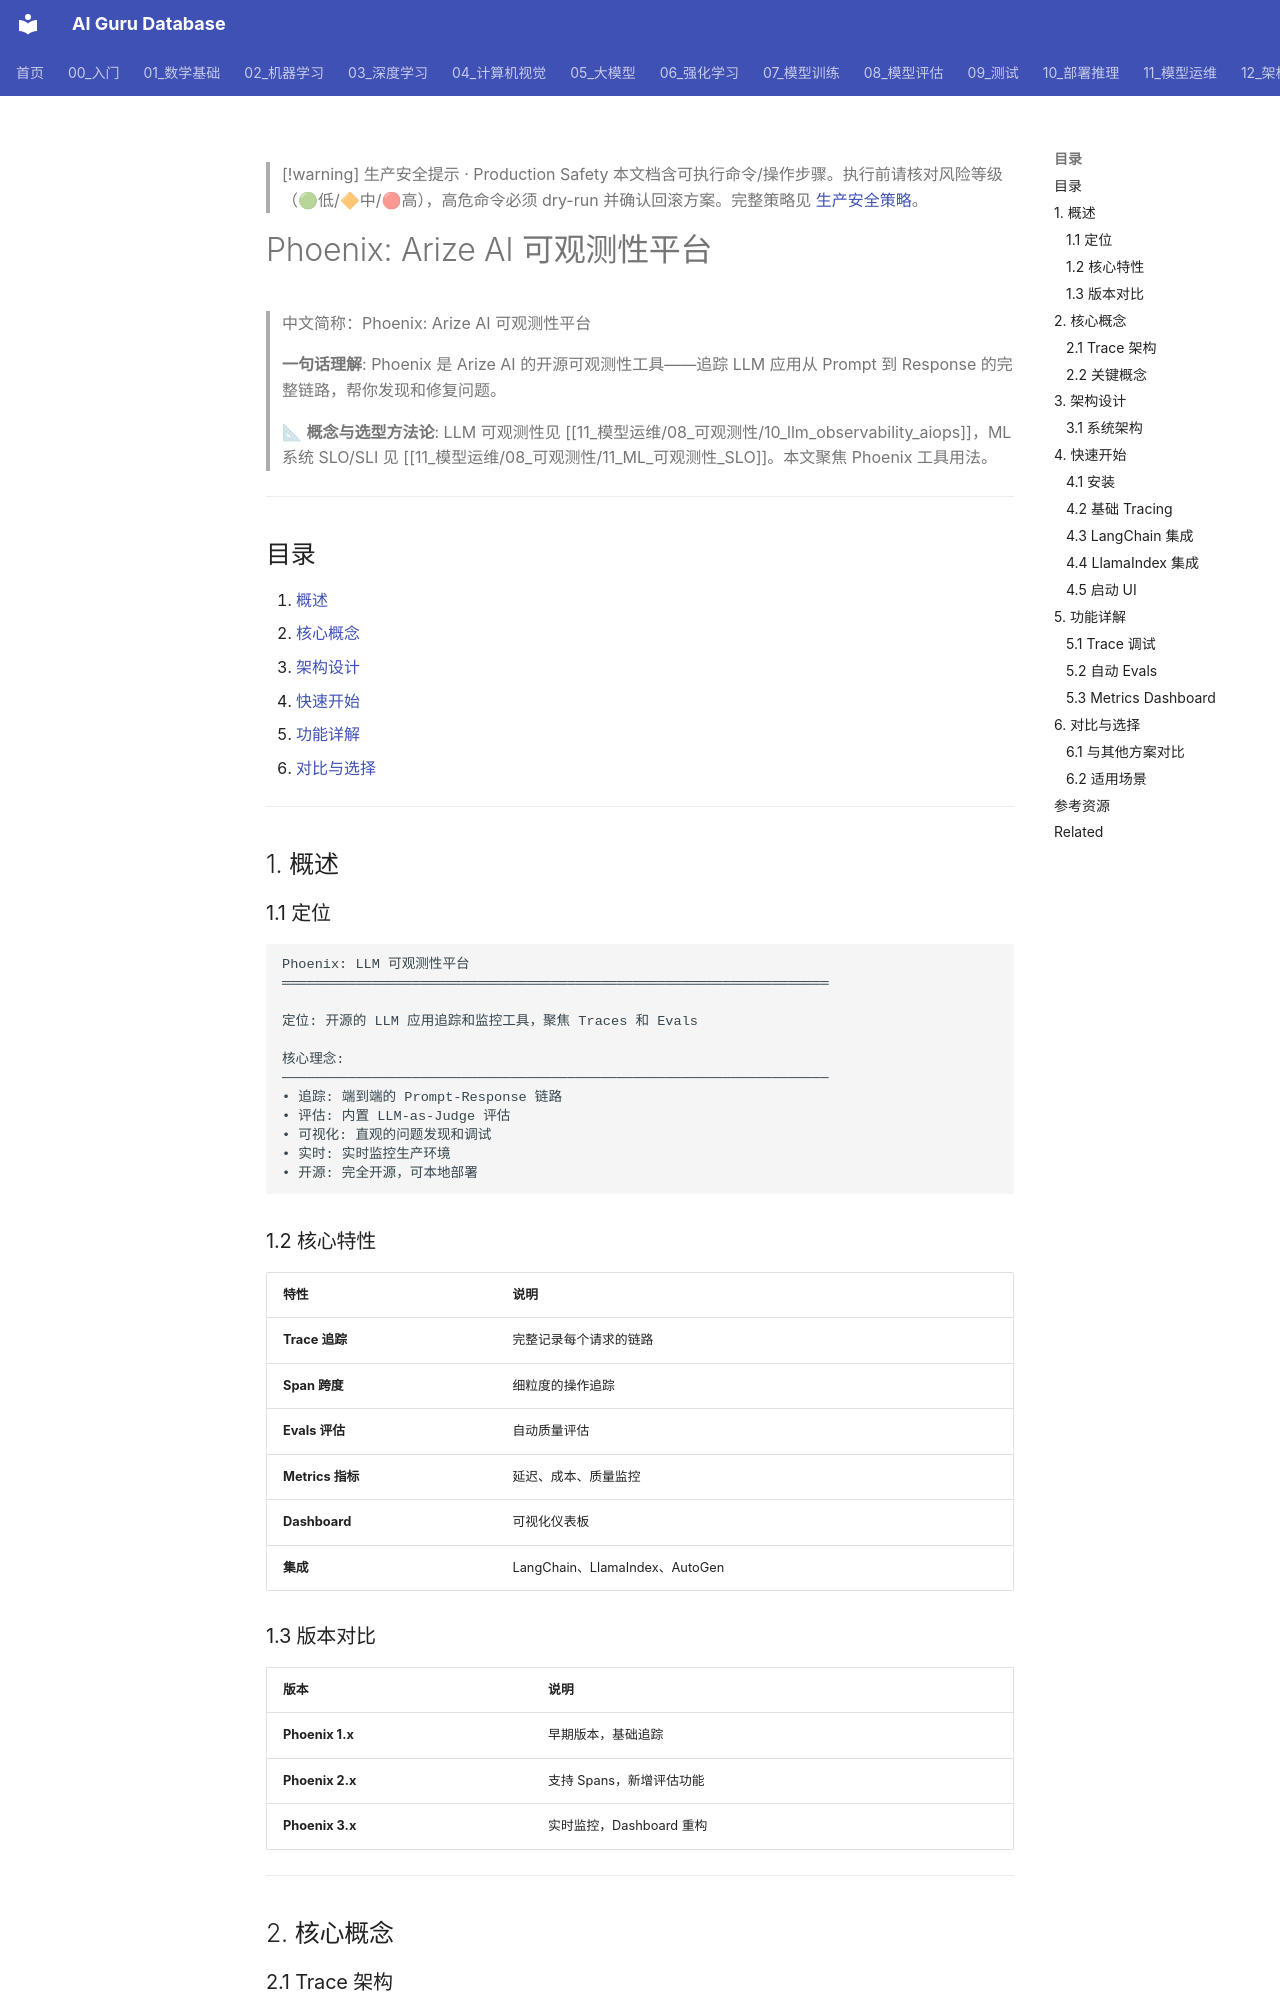

repository: ai-guru-global/ai-guru-database · page: 11_模型运维/08_可观测性/14_Phoenix_深入分析/index.html · generator: mkdocs

---
title: "Phoenix: Arize AI 可观测性平台"
category: "11-mlops-pipeline"
tags: ["ai-ops", "observability", "monitoring", "incident-response"]
summary: "> **一句话理解**: Phoenix 是 Arize AI 的开源可观测性工具——追踪 LLM 应用从 Prompt 到 Response 的完整链路，帮你发现和修复问题。"
created: "2026-05-31"
updated: "2026-05-31"
tier: supporting
aliases:
  - "Phoenix Deep Dive"
  - Phoenix_Deep_Dive
sources: []

name_zh: "Phoenix: Arize AI 可观测性平台"
---

> [!warning] 生产安全提示 · Production Safety
> 本文档含可执行命令/操作步骤。执行前请核对风险等级（🟢低/🔶中/🔴高），高危命令必须 dry-run 并确认回滚方案。完整策略见 [生产安全策略](../../治理/Production_Safety_Policy.md)。
<!-- op-safety-banner v1 -->
# Phoenix: Arize AI 可观测性平台

> 中文简称：Phoenix: Arize AI 可观测性平台

> **一句话理解**: Phoenix 是 Arize AI 的开源可观测性工具——追踪 LLM 应用从 Prompt 到 Response 的完整链路，帮你发现和修复问题。

> 📐 **概念与选型方法论**: LLM 可观测性见 [[11_模型运维/08_可观测性/10_llm_observability_aiops]]，ML 系统 SLO/SLI 见 [[11_模型运维/08_可观测性/11_ML_可观测性_SLO]]。本文聚焦 Phoenix 工具用法。

---

## 目录

1. [概述](#1-概述)
2. [核心概念](#2-核心概念)
3. [架构设计](#3-架构设计)
4. [快速开始](#4-快速开始)
5. [功能详解](#5-功能详解)
6. [对比与选择](#6-对比与选择)

---

## 1. 概述

### 1.1 定位

```
Phoenix: LLM 可观测性平台
═══════════════════════════════════════════════════════════════════

定位: 开源的 LLM 应用追踪和监控工具，聚焦 Traces 和 Evals

核心理念:
───────────────────────────────────────────────────────────────────
• 追踪: 端到端的 Prompt-Response 链路
• 评估: 内置 LLM-as-Judge 评估
• 可视化: 直观的问题发现和调试
• 实时: 实时监控生产环境
• 开源: 完全开源，可本地部署
```

### 1.2 核心特性

| 特性 | 说明 |
|------|------|
| **Trace 追踪** | 完整记录每个请求的链路 |
| **Span 跨度** | 细粒度的操作追踪 |
| **Evals 评估** | 自动质量评估 |
| **Metrics 指标** | 延迟、成本、质量监控 |
| **Dashboard** | 可视化仪表板 |
| **集成** | LangChain、LlamaIndex、AutoGen |

### 1.3 版本对比

| 版本 | 说明 |
|------|------|
| **Phoenix 1.x** | 早期版本，基础追踪 |
| **Phoenix 2.x** | 支持 Spans，新增评估功能 |
| **Phoenix 3.x** | 实时监控，Dashboard 重构 |

---

## 2. 核心概念
